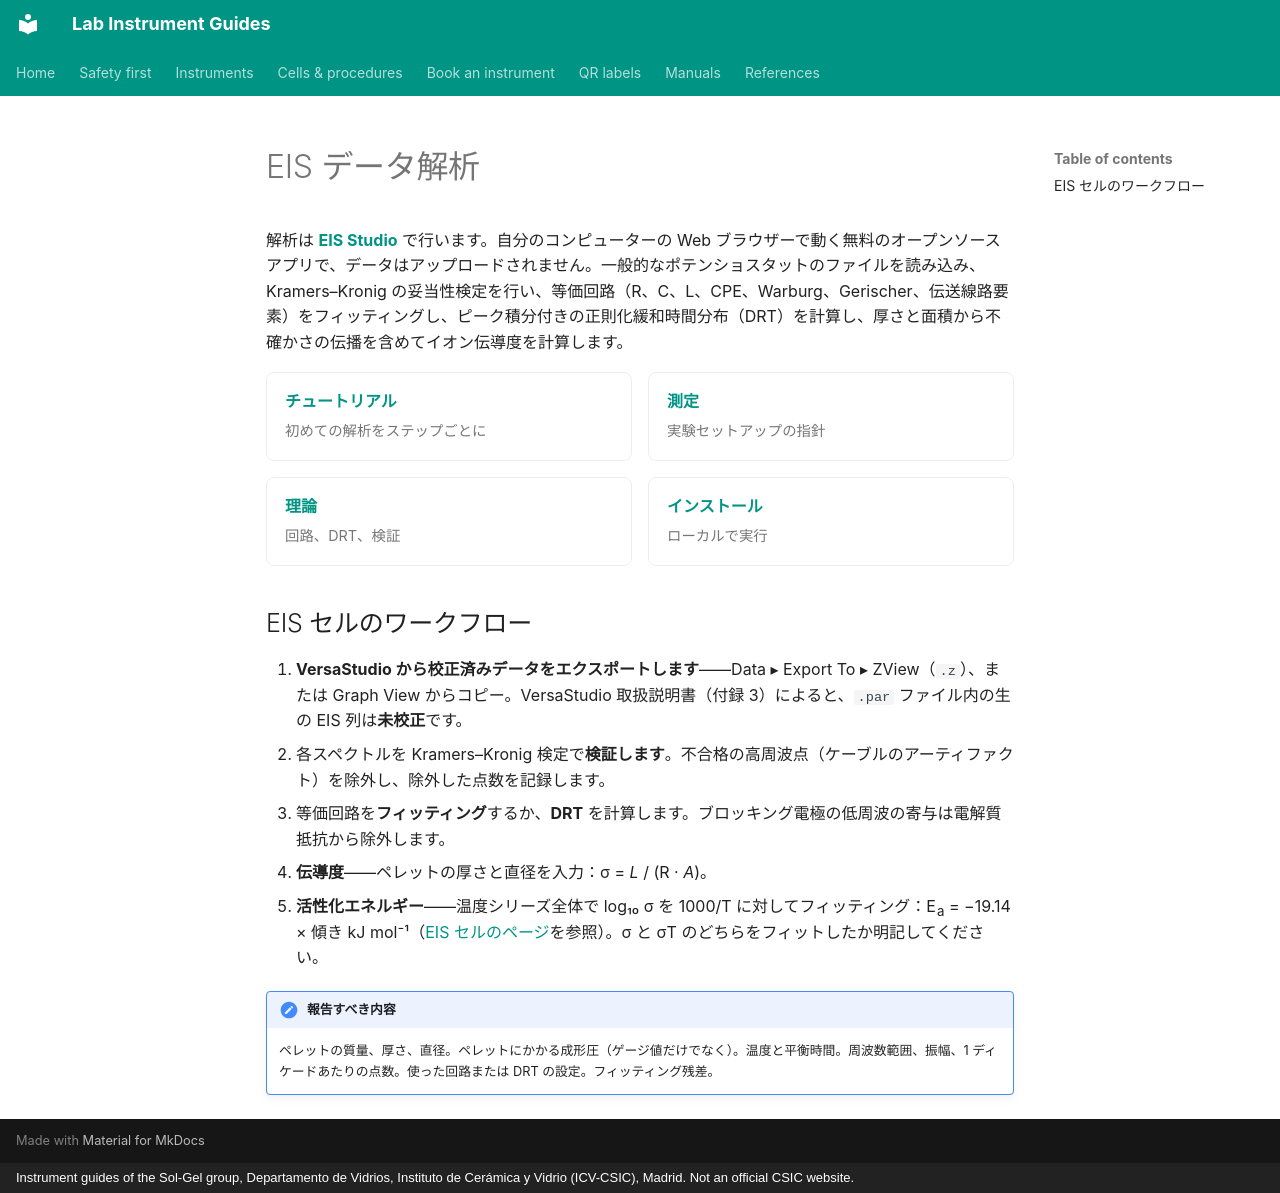

repository: zacharyslate/lab-guides · page: analysis/eis-analysis.ja/index.html · generator: mkdocs · copyright: Instrument guides of the Sol-Gel group, Departamento de Vidrios, Instituto de Cerámica y Vidrio (ICV-CSIC), Madrid. Not an official CSIC website.

---
title: EIS データ解析
description: EIS セルのインピーダンススペクトルを EIS Studio で解析する方法——VersaStudio からのエクスポート、検証、等価回路、DRT、伝導度。
translation: machine
---

# EIS データ解析

解析は <strong>[EIS Studio](https://zacharyslate.github.io/eis-studio/)</strong> で行います。自分のコンピューターの Web ブラウザーで動く無料のオープンソースアプリで、データはアップロードされません。一般的なポテンショスタットのファイルを読み込み、Kramers–Kronig の妥当性検定を行い、等価回路（R、C、L、CPE、Warburg、Gerischer、伝送線路要素）をフィッティングし、ピーク積分付きの正則化緩和時間分布（DRT）を計算し、厚さと面積から不確かさの伝播を含めてイオン伝導度を計算します。

<div class="inst-grid" markdown>

[<strong>チュートリアル</strong> <span>初めての解析をステップごとに</span>](https://zacharyslate.github.io/eis-studio/tutorial.html)

[<strong>測定</strong> <span>実験セットアップの指針</span>](https://zacharyslate.github.io/eis-studio/measure.html)

[<strong>理論</strong> <span>回路、DRT、検証</span>](https://zacharyslate.github.io/eis-studio/theory.html)

[<strong>インストール</strong> <span>ローカルで実行</span>](https://zacharyslate.github.io/eis-studio/install.html)

</div>

## EIS セルのワークフロー

1. <strong>VersaStudio から校正済みデータをエクスポートします</strong>——Data ▸ Export To ▸ ZView（`.z`）、または Graph View からコピー。VersaStudio 取扱説明書（付録 3）によると、`.par` ファイル内の生の EIS 列は<strong>未校正</strong>です。
2. 各スペクトルを Kramers–Kronig 検定で<strong>検証します</strong>。不合格の高周波点（ケーブルのアーティファクト）を除外し、除外した点数を記録します。
3. 等価回路を<strong>フィッティング</strong>するか、<strong>DRT</strong> を計算します。ブロッキング電極の低周波の寄与は電解質抵抗から除外します。
4. <strong>伝導度</strong>——ペレットの厚さと直径を入力：σ = <em>L</em> / (R · <em>A</em>)。
5. <strong>活性化エネルギー</strong>——温度シリーズ全体で log₁₀ σ を 1000/T に対してフィッティング：E<sub>a</sub> = −19.14 × 傾き kJ mol⁻¹（[EIS セルのページ](../cells/eis-cell.md#from-spectrum-to-conductivity)を参照）。σ と σT のどちらをフィットしたか明記してください。

!!! note "報告すべき内容"
    ペレットの質量、厚さ、直径。ペレットにかかる成形圧（ゲージ値だけでなく）。温度と平衡時間。周波数範囲、振幅、1 ディケードあたりの点数。使った回路または DRT の設定。フィッティング残差。
